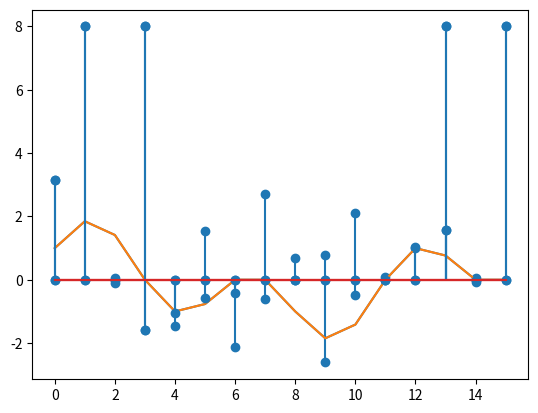

The matplotlib source for this figure:
from cmath import *

import matplotlib.pyplot as plt
import numpy as np
import scipy as scipy


def inner_function(x):
    return np.sin(3 * x) + np.cos(x)


def discretize(n):
    return [inner_function(i * 2 * pi / n) for i in range(n)]


def draw_inner_function():
    x = np.arange(0, 2 * pi, 0.01)
    y = inner_function(x)
    plt.plot(x, y)
    plt.grid()
    plt.show()


def draw_samples(samples):
    plt.plot(samples)
    plt.grid()
    plt.show()


def draw_peaks(data):
    plt.stem(data)
    plt.grid()
    plt.show()


def dft(x):
    n = len(x)
    c = [0.0 + 0.0j] * n
    for k in range(n):
        for m in range(n):
            c[k] += x[m] * exp(-2j * pi * k * m / n)
    return c


def idft(x):
    n = len(x)
    c = [0.0 + 0.0j] * n
    for k in range(n):
        for m in range(n):
            c[k] += x[m] * exp(2j * pi * k * m / n)
        c[k] *= 1 / n
    return c


def fft(x):
    n = len(x)
    r = n // 2  # Just half len of simpled signal
    out = [0. + 0.0j] * n

    for i in range(n // 2):
        out[i] = x[i] + x[i + r]
        out[i + r] = (x[i] - x[i + r]) * exp(-2j * pi * i / n)

    if n > 2:
        top_list = fft(out[:r])
        bot_list = fft(out[r:])

        for i in range(r):
            out[i * 2] = top_list[i]
            out[(i + 1) * 2 - 1] = bot_list[i]

    return out


def main():
    # draw_inner_function()

    n = 16
    samples = discretize(n)
    draw_samples(samples)

    spectrum = dft(samples)
    dft_spectrum = spectrum
    magnitudes = np.abs(spectrum)
    draw_peaks(magnitudes)

    phases = np.angle(spectrum)
    draw_peaks(phases)

    another_samples = [x.real for x in idft(spectrum)]
    draw_samples(another_samples)

    spectrum = fft(samples)
    fft_spectrum = spectrum
    magnitudes = np.abs(spectrum)
    draw_peaks(magnitudes)

    phases = np.angle(spectrum)
    draw_peaks(phases)

    for x in range(len(spectrum)):
        print(f"{x + 1}) {dft_spectrum[x]} :  {fft_spectrum[x]}")

    print(dft_spectrum[5].imag / dft_spectrum[5].real)
    print(fft_spectrum[5].imag / fft_spectrum[5].real)


if __name__ == "__main__":
    main()
